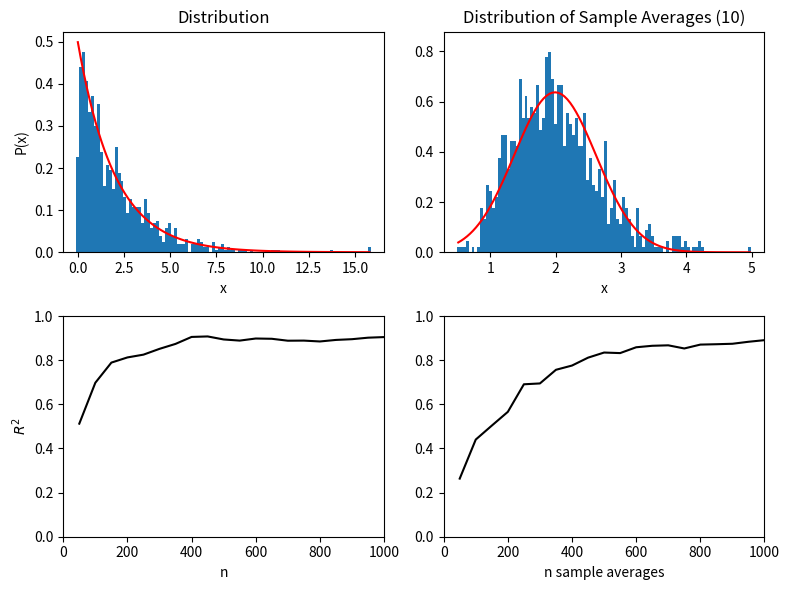

Here is the Python script that generated this plot:
""" Functions that are used to test a sampler. 

    _2 indicates rather than the sample from distribution itself, 
    the average of a set n_avg samples 
    
"""
from scipy.stats import expon, norm
import numpy as np 
import matplotlib.pyplot as plt

# Declarations:
N_SAMPLE = 10
N_FRAMES = 20 
MAX_N = 1000
N_BINS = 100

class SamplerTester:

    def __init__(self, 
            sampler_func,
            pdf_func, 
            n_avg=N_SAMPLE,
            max_n = MAX_N, 
            n_bins = N_BINS,
            n_frames = N_FRAMES
            ):
        """
            Class to test the sampler and pdf functions

            Args:
                sampler_func (function): returns a sample from the distribution   
                pdf_func (function): returns P(x), expecting pdf_func(x)   
                n_avg (int): sample size 
                max_n (int): max number of samples 
                n_bins (int): number of bins to display data in 
                n_frames (int): number of animation frames 

            Returns:
                None 
        """
        self.sampler = sampler_func
        self.pdf = pdf_func
        self.n_avg = n_avg
        self.n_bins = n_bins

        # get the display numbers 
        self.n_disp = [round(max_n/n_frames)*i for i in range(1,n_frames+1)]
        self.max_n = self.n_disp[-1]

        # get the samples 
        self.samp = [ self.sampler() for i in range(self.max_n)]
        self.samp_2 = [ np.mean([self.sampler() for i in range(self.n_avg)]) for i in range(self.max_n) ]

        # get the bins
        self.bins, self.x = self.discretize_space(self.samp) 
        self.bins_2, self.x_2 = self.discretize_space(self.samp_2) 

        # pdfs
        self.pdf = [pdf_func(x_i) for x_i in self.x]

        self.mu = np.mean(self.samp)
        self.sig = np.std(self.samp)
        self.pdf_2 = norm.pdf(self.x_2,loc=self.mu,scale=self.sig/np.sqrt(n_avg))

        # set up r2 arrays 
        self.r2_arr = [np.nan for i in range(len(self.n_disp))]
        self.r2_arr_2 = [np.nan for i in range(len(self.n_disp))]

    def __str__(self):
        return f"Testing distribution with mu={self.mu}, sig={self.sig}, for n={self.n_avg} "

    # get the bin edges and x 
    def get_bin_edges(self,samples):
        x = np.linspace(min(samples), max(samples), self.n_bins)
        dx = x[1] - x[0]
        bin_edges = x
        bin_edges = np.append(bin_edges, x[-1] + dx)
        bin_edges -= dx * 0.5 

        return bin_edges

    def discretize_space(self,samples):
        bin_edges = self.get_bin_edges(samples) 
        x = (bin_edges[1:] + bin_edges[0:-1])/2 

        return bin_edges, x 

    def init_plot(self):
        self.fig, self.ax = plt.subplots(2,2, figsize=(8,6))  

        # draw dummy axes for all 
        # Distribution 
        dist,edges,self.patches = self.ax[0,0].hist([],bins=self.bins,density=True)
        self.pdf_line, = self.ax[0,0].plot(self.x,self.pdf,'r') 

        self.ax[0,0].set_title('Distribution')
        self.ax[0,0].set_xlabel('x')
        self.ax[0,0].set_ylabel('P(x)')

        # Distribution r2
        self.r2_line, = self.ax[1,0].plot(self.n_disp, self.r2_arr, 'k')

        self.ax[1,0].set_xlabel('n')
        self.ax[1,0].set_ylabel('$R^2$')
        self.ax[1,0].set_xlim(0,self.max_n)
        self.ax[1,0].set_ylim(0,1)

        # Sample Average Distribution 
        dist,edges,self.patches_2 = self.ax[0,1].hist([],bins=self.bins_2,density=True)
        self.pdf_line_2, = self.ax[0,1].plot(self.x_2,self.pdf_2,'r') 

        self.ax[0,1].set_title(f'Distribution of Sample Averages ({self.n_avg})')
        self.ax[0,1].set_xlabel('x')

        # Sample Average Distribution r2
        self.r2_line_2, = self.ax[1,1].plot(self.n_disp, self.r2_arr_2, 'k')

        self.ax[1,1].set_xlabel('n sample averages')
        self.ax[1,1].set_xlim(0,self.max_n)
        self.ax[1,1].set_ylim(0,1)

        plt.tight_layout() 

    def update_plot(self,i,n):

        # Distribution 
        dist, _ = np.histogram(self.samp[:n],bins=self.bins,density=True)
        for h, patch in zip(dist, self.patches):
            patch.set_height(h)
        self.ax[0,0].set_ylim(0,max(dist)*1.1)

        # Distribution r2
        ss_res = np.sum((dist - self.pdf)**2)
        ss_tot = np.sum((dist - np.mean(dist))**2)
        self.r2_arr[i] = 1.0 - ss_res / ss_tot
        self.r2_line.set_data(self.n_disp, self.r2_arr)

        # Sample Average Distribution 
        dist, _ = np.histogram(self.samp_2[:n],bins=self.bins_2,density=True)
        for h, patch in zip(dist, self.patches_2):
            patch.set_height(h)
        self.ax[0,1].set_ylim(0,max(dist)*1.1)

        # Distribution r2
        ss_res = np.sum((dist - self.pdf_2)**2)
        ss_tot = np.sum((dist - np.mean(dist))**2)
        self.r2_arr_2[i] = 1.0 - ss_res / ss_tot
        self.r2_line_2.set_data(self.n_disp, self.r2_arr_2)

        self.fig.canvas.draw() 
        self.fig.canvas.flush_events() 


    def plot(self):
        plt.ion() 
        self.init_plot() 

        for i,n in enumerate(self.n_disp):
            self.update_plot(i,n) 
            plt.pause(0.05)

        plt.ioff() 
        plt.show() 

if __name__ == '__main__':
    
    # --- exponential ---
    mu = 2
    samp_func = lambda: expon.rvs(scale=mu,size=1)
    pdf_func = lambda x: expon.pdf(x,scale=mu) 


    # # # --- normal ---
    # mu = 20
    # sig = 2
    # samp_func = lambda: norm.rvs(loc=mu, scale=sig,size=1)
    # pdf_func = lambda x: norm.pdf(x,loc=mu, scale=sig) 

    st = SamplerTester(samp_func,pdf_func)

    print('Plotting the results.')
    st.plot() 


